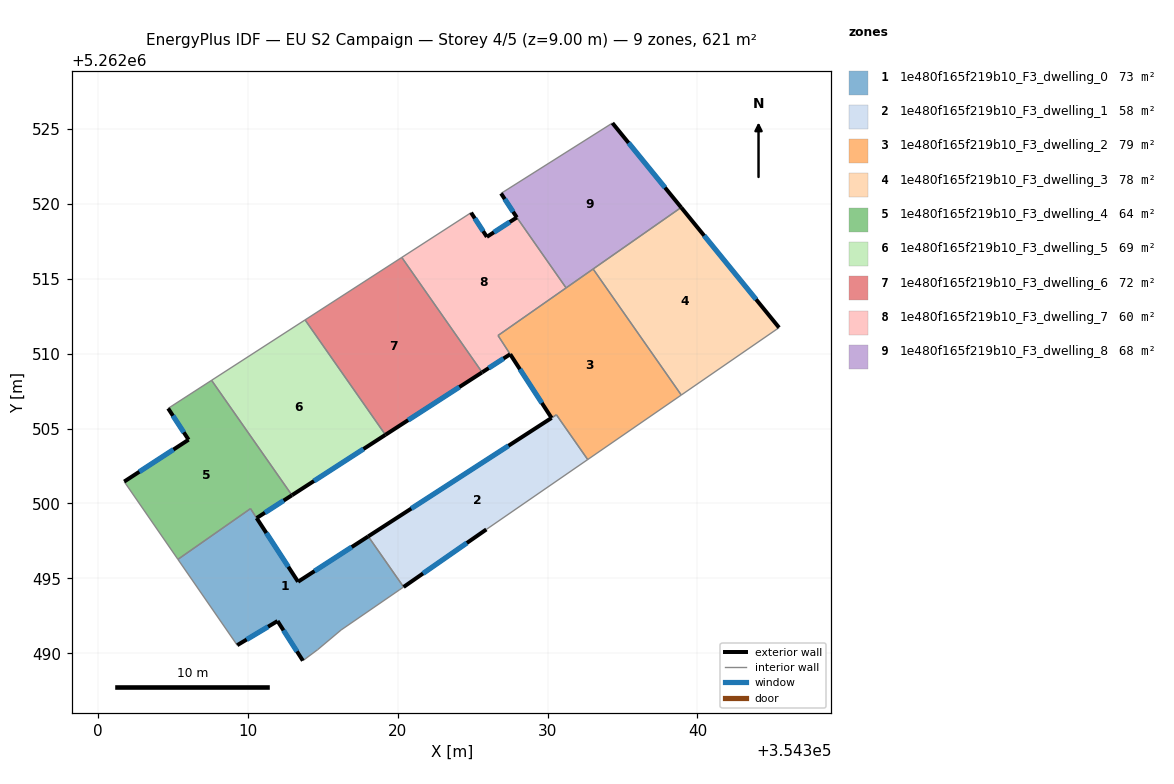
=== STOREY PLAN SPEC (per zone: floor XY polygon, exterior-wall plan segments, windows/doors) ===
zone 1: 1e480f165f219b10_F3_dwelling_0  (73.1 m²)
  floor: (354318.03, 5262497.80) (354320.39, 5262494.43) (354320.10, 5262494.23) (354316.22, 5262491.56) (354314.65, 5262490.24) (354313.66, 5262489.51) (354311.97, 5262492.15) (354309.28, 5262490.54) (354305.33, 5262496.27) (354310.16, 5262499.65) (354313.34, 5262494.78)
  exterior wall: (354318.03, 5262497.80) – (354313.34, 5262494.78)  [5.6 m]
    window: (354316.93, 5262497.09) – (354314.44, 5262495.49)  [4.7 m²]
  exterior wall: (354311.97, 5262492.15) – (354313.66, 5262489.51)  [3.1 m]
    window: (354312.37, 5262491.53) – (354313.27, 5262490.13)  [2.6 m²]
  exterior wall: (354309.28, 5262490.54) – (354311.97, 5262492.15)  [3.1 m]
    window: (354309.91, 5262490.92) – (354311.34, 5262491.77)  [2.6 m²]
  exterior wall: (354313.34, 5262494.78) – (354310.58, 5262499.03)  [5.1 m]
    window: (354312.69, 5262495.77) – (354311.23, 5262498.03)  [4.3 m²]
  interior walls: 8
zone 2: 1e480f165f219b10_F3_dwelling_1  (57.9 m²)
  floor: (354330.59, 5262505.92) (354332.67, 5262502.93) (354325.91, 5262498.27) (354320.39, 5262494.43) (354318.03, 5262497.80)
  exterior wall: (354320.39, 5262494.43) – (354325.91, 5262498.27)  [6.7 m]
    window: (354321.68, 5262495.33) – (354324.61, 5262497.36)  [5.7 m²]
  exterior wall: (354330.26, 5262505.71) – (354318.03, 5262497.80)  [14.6 m]
    window: (354327.39, 5262503.85) – (354320.90, 5262499.66)  [12.3 m²]
  interior walls: 4
zone 3: 1e480f165f219b10_F3_dwelling_2  (79.5 m²)
  floor: (354333.04, 5262515.65) (354338.92, 5262507.24) (354332.67, 5262502.93) (354330.59, 5262505.92) (354330.26, 5262505.71) (354326.69, 5262511.21)
  exterior wall: (354327.50, 5262509.96) – (354330.26, 5262505.71)  [5.1 m]
    window: (354328.15, 5262508.96) – (354329.61, 5262506.71)  [4.3 m²]
  interior walls: 7
zone 4: 1e480f165f219b10_F3_dwelling_3  (77.7 m²)
  floor: (354338.91, 5262519.76) (354345.45, 5262511.74) (354338.92, 5262507.24) (354333.04, 5262515.65)
  exterior wall: (354345.45, 5262511.74) – (354338.91, 5262519.76)  [10.3 m]
    window: (354343.91, 5262513.62) – (354340.45, 5262517.87)  [8.7 m²]
  interior walls: 3
zone 5: 1e480f165f219b10_F3_dwelling_4  (64.4 m²)
  floor: (354307.57, 5262508.22) (354312.93, 5262500.55) (354310.58, 5262499.03) (354310.17, 5262499.66) (354305.33, 5262496.27) (354301.74, 5262501.46) (354306.04, 5262504.25) (354304.67, 5262506.34)
  exterior wall: (354306.04, 5262504.25) – (354301.74, 5262501.46)  [5.1 m]
    window: (354305.03, 5262503.60) – (354302.75, 5262502.12)  [4.3 m²]
  exterior wall: (354304.67, 5262506.34) – (354306.04, 5262504.25)  [2.5 m]
    window: (354304.99, 5262505.85) – (354305.72, 5262504.75)  [2.1 m²]
  exterior wall: (354310.58, 5262499.03) – (354312.93, 5262500.55)  [2.8 m]
    window: (354311.13, 5262499.38) – (354312.38, 5262500.19)  [2.4 m²]
  interior walls: 5
zone 6: 1e480f165f219b10_F3_dwelling_5  (69.5 m²)
  floor: (354313.81, 5262512.25) (354319.17, 5262504.58) (354312.94, 5262500.55) (354307.57, 5262508.22)
  exterior wall: (354312.94, 5262500.55) – (354319.17, 5262504.58)  [7.4 m]
    window: (354314.40, 5262501.50) – (354317.71, 5262503.63)  [6.3 m²]
  interior walls: 3
zone 7: 1e480f165f219b10_F3_dwelling_6  (71.8 m²)
  floor: (354320.27, 5262516.42) (354325.62, 5262508.75) (354319.17, 5262504.58) (354313.81, 5262512.25)
  exterior wall: (354319.17, 5262504.58) – (354325.62, 5262508.75)  [7.7 m]
    window: (354320.69, 5262505.56) – (354324.11, 5262507.77)  [6.5 m²]
  interior walls: 3
zone 8: 1e480f165f219b10_F3_dwelling_7  (59.8 m²)
  floor: (354327.94, 5262519.09) (354331.23, 5262514.39) (354326.68, 5262511.21) (354327.50, 5262509.96) (354325.63, 5262508.75) (354320.27, 5262516.42) (354324.89, 5262519.41) (354325.94, 5262517.79)
  exterior wall: (354325.94, 5262517.79) – (354324.89, 5262519.41)  [1.9 m]
    window: (354325.70, 5262518.17) – (354325.14, 5262519.03)  [1.6 m²]
  exterior wall: (354327.94, 5262519.09) – (354325.94, 5262517.79)  [2.4 m]
    window: (354327.47, 5262518.78) – (354326.41, 5262518.10)  [2.0 m²]
  exterior wall: (354325.63, 5262508.75) – (354327.50, 5262509.96)  [2.2 m]
    window: (354326.07, 5262509.03) – (354327.06, 5262509.67)  [1.9 m²]
  interior walls: 5
zone 9: 1e480f165f219b10_F3_dwelling_8  (67.7 m²)
  floor: (354334.32, 5262525.39) (354338.91, 5262519.76) (354331.23, 5262514.39) (354327.94, 5262519.09) (354326.89, 5262520.69)
  exterior wall: (354326.89, 5262520.69) – (354327.94, 5262519.09)  [1.9 m]
    window: (354327.14, 5262520.32) – (354327.70, 5262519.46)  [1.6 m²]
  exterior wall: (354338.91, 5262519.76) – (354334.32, 5262525.39)  [7.3 m]
    window: (354337.83, 5262521.08) – (354335.40, 5262524.07)  [6.1 m²]
  interior walls: 4

=== DERIVED (storey summary) ===
Building: EU S2 Campaign
Storey: 4 of 5  (floor level z = 9.00 m)
Storey gross floor area: 621.3 m²
Zones on this storey: 9
  - 1e480f165f219b10_F3_dwelling_0: floor 73.1 m²; exterior wall 16.9 m (50.8 m²); 4 window(s) 14.3 m²; WWR 28.1%
  - 1e480f165f219b10_F3_dwelling_1: floor 57.9 m²; exterior wall 21.3 m (63.9 m²); 2 window(s) 18.0 m²; WWR 28.1%
  - 1e480f165f219b10_F3_dwelling_2: floor 79.5 m²; exterior wall 5.1 m (15.2 m²); 1 window(s) 4.3 m²; WWR 28.1%
  - 1e480f165f219b10_F3_dwelling_3: floor 77.7 m²; exterior wall 10.3 m (31.0 m²); 1 window(s) 8.7 m²; WWR 28.1%
  - 1e480f165f219b10_F3_dwelling_4: floor 64.4 m²; exterior wall 10.4 m (31.3 m²); 3 window(s) 8.8 m²; WWR 28.1%
  - 1e480f165f219b10_F3_dwelling_5: floor 69.5 m²; exterior wall 7.4 m (22.3 m²); 1 window(s) 6.3 m²; WWR 28.1%
  - 1e480f165f219b10_F3_dwelling_6: floor 71.8 m²; exterior wall 7.7 m (23.0 m²); 1 window(s) 6.5 m²; WWR 28.1%
  - 1e480f165f219b10_F3_dwelling_7: floor 59.8 m²; exterior wall 6.5 m (19.6 m²); 3 window(s) 5.5 m²; WWR 28.1%
  - 1e480f165f219b10_F3_dwelling_8: floor 67.7 m²; exterior wall 9.2 m (27.6 m²); 2 window(s) 7.7 m²; WWR 28.1%
Zone adjacency (shared interzone walls):
  - 1e480f165f219b10_F3_dwelling_0 ↔ 1e480f165f219b10_F3_dwelling_1
  - 1e480f165f219b10_F3_dwelling_0 ↔ 1e480f165f219b10_F3_dwelling_4
  - 1e480f165f219b10_F3_dwelling_1 ↔ 1e480f165f219b10_F3_dwelling_2
  - 1e480f165f219b10_F3_dwelling_2 ↔ 1e480f165f219b10_F3_dwelling_3
  - 1e480f165f219b10_F3_dwelling_2 ↔ 1e480f165f219b10_F3_dwelling_7
  - 1e480f165f219b10_F3_dwelling_2 ↔ 1e480f165f219b10_F3_dwelling_8
  - 1e480f165f219b10_F3_dwelling_3 ↔ 1e480f165f219b10_F3_dwelling_8
  - 1e480f165f219b10_F3_dwelling_4 ↔ 1e480f165f219b10_F3_dwelling_5
  - 1e480f165f219b10_F3_dwelling_5 ↔ 1e480f165f219b10_F3_dwelling_6
  - 1e480f165f219b10_F3_dwelling_6 ↔ 1e480f165f219b10_F3_dwelling_7
  - 1e480f165f219b10_F3_dwelling_7 ↔ 1e480f165f219b10_F3_dwelling_8